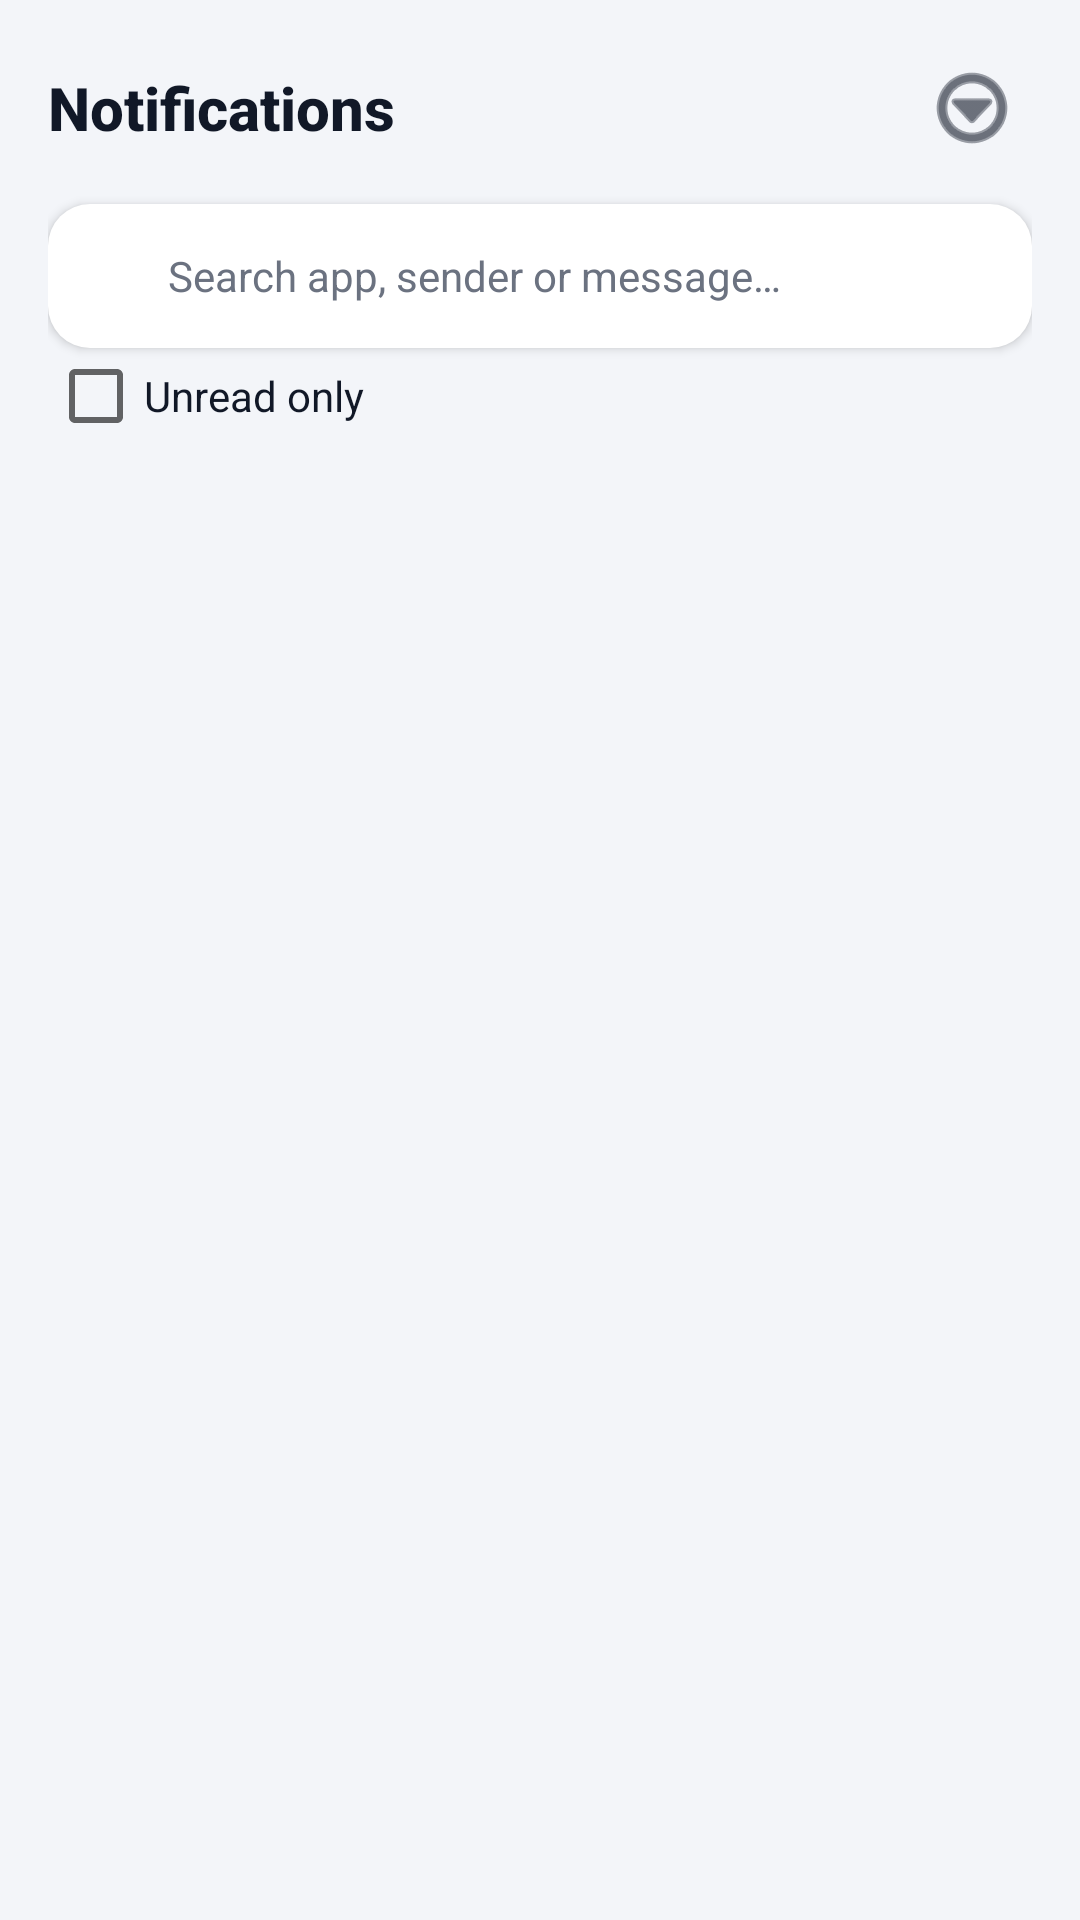

Produce the Android XML layout that renders to this screen, including the resource entries it uses.
<!-- AndroidManifest.xml: application theme Theme.Notisave.Light -->
<!-- res/layout/fragment_notifications.xml -->
<?xml version="1.0" encoding="utf-8"?>
<LinearLayout xmlns:android="http://schemas.android.com/apk/res/android"
    android:layout_width="match_parent"
    android:layout_height="match_parent"
    android:background="?attr/pageBackground"
    android:orientation="vertical"
    android:padding="@dimen/page_padding">

    <LinearLayout
        android:layout_width="match_parent"
        android:layout_height="wrap_content"
        android:gravity="center_vertical"
        android:orientation="horizontal">

        <TextView
            style="@style/Text.Title"
            android:layout_width="0dp"
            android:layout_height="wrap_content"
            android:layout_weight="1"
            android:text="@string/nav_notifications" />

        <ImageButton
            android:id="@+id/btn_menu"
            android:layout_width="40dp"
            android:layout_height="40dp"
            android:background="?android:attr/selectableItemBackgroundBorderless"
            android:contentDescription="@string/menu_refresh"
            android:src="@android:drawable/ic_menu_more"
            android:tint="?attr/textPrimary" />
    </LinearLayout>

    
    <LinearLayout
        android:layout_width="match_parent"
        android:layout_height="wrap_content"
        android:layout_marginTop="12dp"
        android:background="@drawable/bg_card"
        android:elevation="2dp"
        android:gravity="center_vertical"
        android:orientation="horizontal"
        android:paddingStart="12dp"
        android:paddingEnd="4dp">

        <ImageView
            android:layout_width="20dp"
            android:layout_height="20dp"
            android:src="@drawable/ic_search"
            android:tint="?attr/textSecondary" />

        <EditText
            android:id="@+id/search_box"
            android:layout_width="0dp"
            android:layout_height="48dp"
            android:layout_weight="1"
            android:background="@android:color/transparent"
            android:hint="@string/search_hint"
            android:imeOptions="actionSearch"
            android:inputType="text"
            android:maxLines="1"
            android:paddingStart="8dp"
            android:textColor="?attr/textPrimary"
            android:textColorHint="?attr/textSecondary"
            android:textSize="14sp" />

        <ImageButton
            android:id="@+id/btn_clear_search"
            android:layout_width="36dp"
            android:layout_height="36dp"
            android:background="?android:attr/selectableItemBackgroundBorderless"
            android:contentDescription="@string/btn_cancel"
            android:src="@android:drawable/ic_menu_close_clear_cancel"
            android:tint="?attr/textSecondary"
            android:visibility="gone" />
    </LinearLayout>

    <CheckBox
        android:id="@+id/filter_unread"
        android:layout_width="wrap_content"
        android:layout_height="wrap_content"
        android:text="@string/filter_unread"
        android:textColor="?attr/textPrimary" />

    
    <HorizontalScrollView
        android:layout_width="match_parent"
        android:layout_height="wrap_content"
        android:layout_marginTop="12dp"
        android:scrollbars="none">

        <LinearLayout
            android:id="@+id/chip_row"
            android:layout_width="wrap_content"
            android:layout_height="wrap_content"
            android:orientation="horizontal" />
    </HorizontalScrollView>

    
    <TextView
        android:id="@+id/deleted_note"
        android:layout_width="match_parent"
        android:layout_height="wrap_content"
        android:layout_marginTop="10dp"
        android:background="@drawable/bg_accent_soft"
        android:padding="10dp"
        android:text="@string/deleted_note"
        android:textColor="?attr/textPrimary"
        android:textSize="12sp"
        android:visibility="gone" />

    
    <ListView
        android:id="@+id/notification_list"
        android:layout_width="match_parent"
        android:layout_height="0dp"
        android:layout_marginTop="12dp"
        android:layout_weight="1"
        android:divider="@android:color/transparent"
        android:dividerHeight="10dp"
        android:scrollbars="vertical" />

    
    <LinearLayout
        android:id="@+id/empty_state"
        android:layout_width="match_parent"
        android:layout_height="0dp"
        android:layout_weight="1"
        android:gravity="center"
        android:orientation="vertical"
        android:visibility="gone">

        <ImageView
            android:layout_width="72dp"
            android:layout_height="72dp"
            android:src="@drawable/ic_bell"
            android:tint="?attr/textSecondary" />

        <TextView
            style="@style/Text.SectionTitle"
            android:layout_width="wrap_content"
            android:layout_height="wrap_content"
            android:layout_marginTop="12dp"
            android:text="@string/no_notifications_yet" />

        <TextView
            style="@style/Text.Body"
            android:layout_width="wrap_content"
            android:layout_height="wrap_content"
            android:layout_marginTop="4dp"
            android:gravity="center"
            android:paddingStart="32dp"
            android:paddingEnd="32dp"
            android:text="@string/empty_hint"
            android:textColor="?attr/textSecondary" />
    </LinearLayout>
</LinearLayout>
<!-- resources referenced by this layout -->
<resources>
  <dimen name="page_padding">16dp</dimen>
  <!-- drawable bg_accent_soft (drawable) -->
  <?xml version="1.0" encoding="utf-8"?>
  <shape xmlns:android="http://schemas.android.com/apk/res/android"
      android:shape="rectangle">
      <solid android:color="?attr/accentSoft" />
      <corners android:radius="12dp" />
  </shape>
  <!-- drawable bg_card (drawable) -->
  <?xml version="1.0" encoding="utf-8"?>
  <shape xmlns:android="http://schemas.android.com/apk/res/android"
      android:shape="rectangle">
      <solid android:color="?attr/cardBackground" />
      <corners android:radius="@dimen/card_radius" />
  </shape>
  <string name="btn_cancel">Cancel</string>
  <string name="deleted_note">Messages captured here stay available even if they are later deleted in WhatsApp. Only messages received as notifications while saving was on can be shown.</string>
  <string name="empty_hint">Notifications will appear here once access is enabled and apps send notifications.</string>
  <string name="filter_unread">Unread only</string>
  <string name="menu_refresh">Refresh</string>
  <string name="nav_notifications">Notifications</string>
  <string name="no_notifications_yet">No notifications saved yet</string>
  <string name="search_hint">Search app, sender or message…</string>
  <style name="Text.Body" parent="android:TextAppearance.Material.Body1">
          <item name="android:textColor">?attr/textPrimary</item>
          <item name="android:textSize">14sp</item>
      </style>
  <style name="Text.SectionTitle" parent="android:TextAppearance.Material.Subhead">
          <item name="android:textColor">?attr/textPrimary</item>
          <item name="android:textSize">16sp</item>
          <item name="android:textStyle">bold</item>
      </style>
  <style name="Text.Title" parent="android:TextAppearance.Material.Title">
          <item name="android:textColor">?attr/textPrimary</item>
          <item name="android:textSize">20sp</item>
          <item name="android:textStyle">bold</item>
      </style>
  <dimen name="card_radius">14dp</dimen>
  <color name="primary">#4F46E5</color>
  <color name="primary_dark">#3730A3</color>
  <color name="accent">#0891B2</color>
  <color name="page_bg_light">#F3F5F9</color>
  <color name="nav_bg_light">#FFFFFF</color>
  <color name="card_bg_light">#FFFFFF</color>
  <color name="text_primary_light">#111827</color>
  <color name="text_secondary_light">#6B7280</color>
  <color name="divider_light">#E5E7EB</color>
  <color name="chip_bg_light">#E8EAF6</color>
  <color name="nav_unselected_light">#9CA3AF</color>
  <color name="primary_soft">#EEF0FE</color>
  <color name="accent_soft">#E0F2F7</color>
  <color name="success">#16A34A</color>
  <color name="warning">#D97706</color>
  <color name="danger">#DC2626</color>
</resources>
